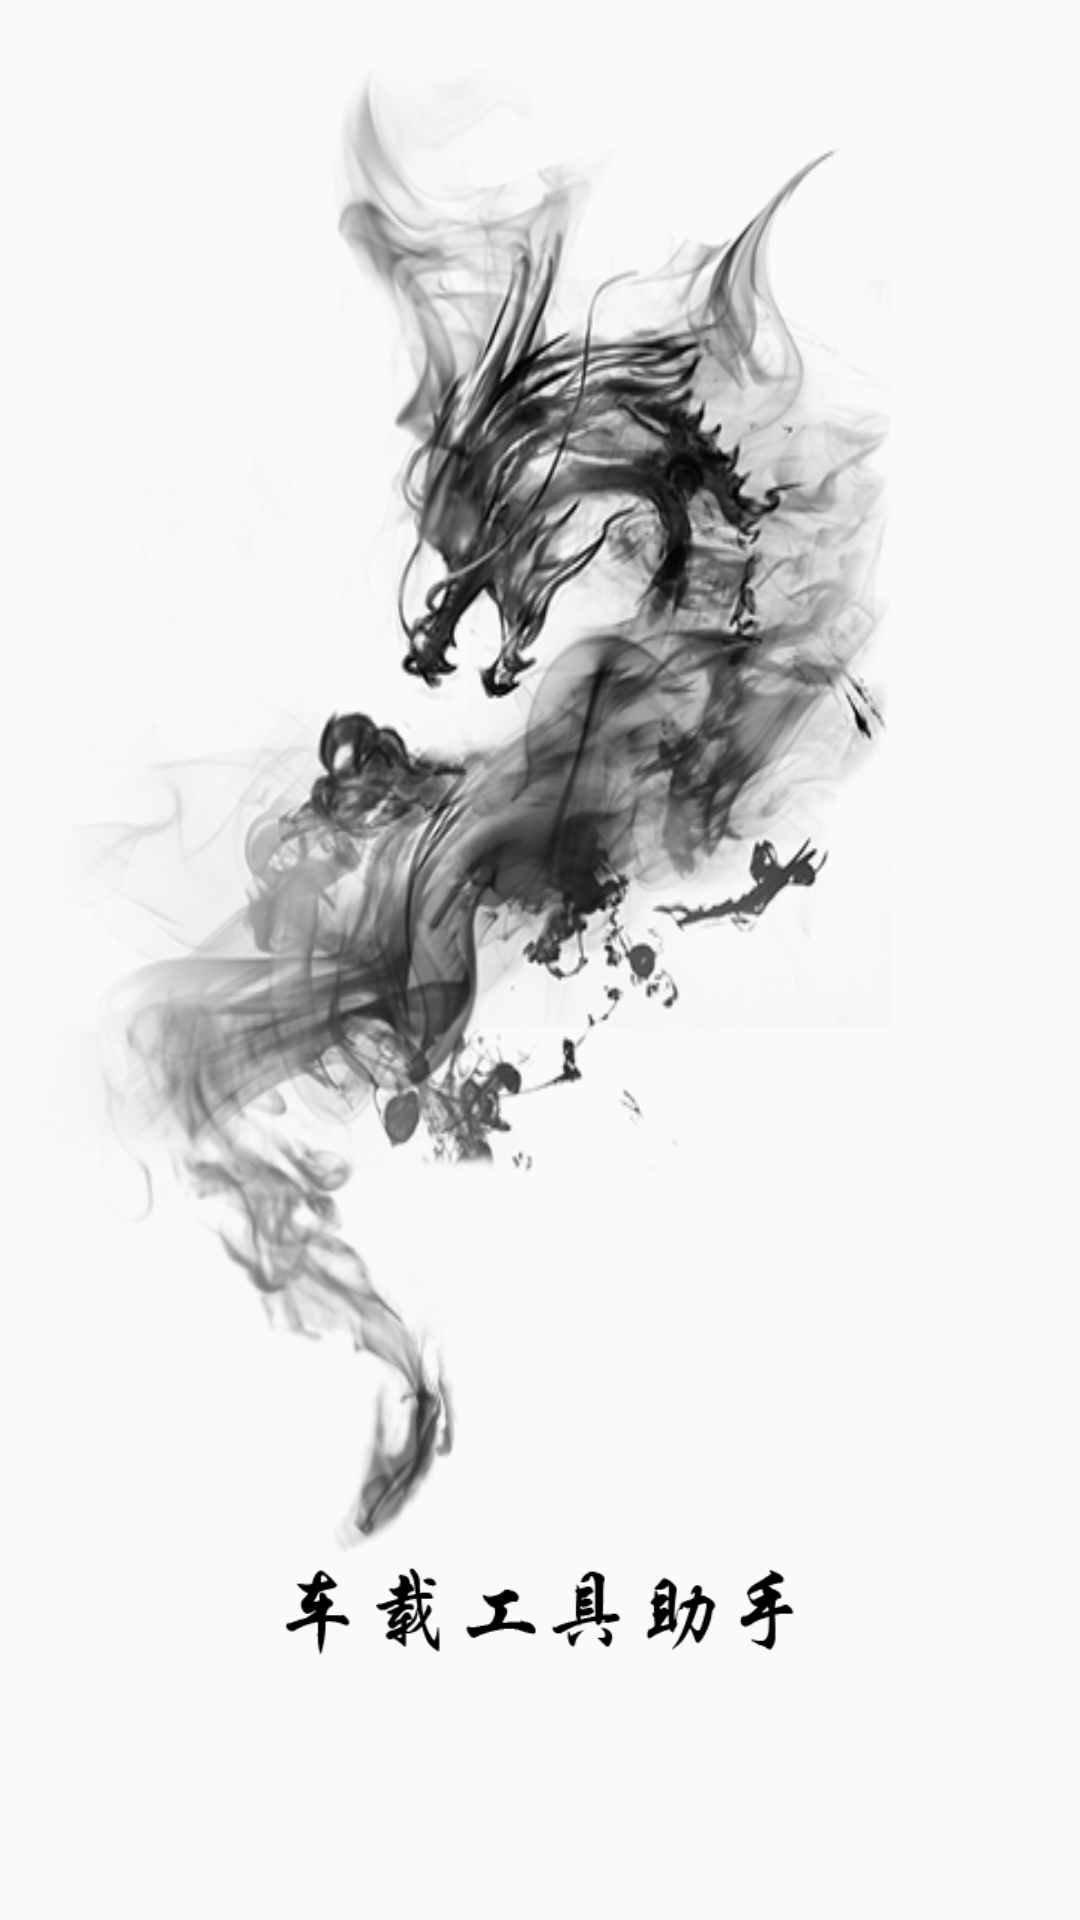

Reconstruct the res/layout file that produces this screen, plus the resources it refers to.
<!-- AndroidManifest.xml: application theme AppTheme -->
<!-- res/layout/activity_lanuncher.xml -->
<?xml version="1.0" encoding="utf-8"?>
<RelativeLayout xmlns:android="http://schemas.android.com/apk/res/android"
    xmlns:tools="http://schemas.android.com/tools"
    android:layout_width="match_parent"
    android:layout_height="match_parent"
    android:background="@drawable/dragon"
    tools:context="com.afei.atpif.Splash.Lanuncher">

    <ImageView
        android:id="@+id/launcher_logo"
        android:layout_width="100dp"
        android:layout_height="100dp"
        android:layout_centerInParent="true"
        android:src="@mipmap/ic_launcher"
        android:visibility="gone"/>

    <ImageView
        android:id="@+id/launcher_icon"
        android:layout_width="match_parent"
        android:layout_height="wrap_content"
        android:layout_alignParentBottom="true"
        android:layout_marginBottom="20dp"
        android:src="@mipmap/ic_logo" />
</RelativeLayout>


    
<!-- resources referenced by this layout -->
<resources>
  <color name="colorPrimary">#3F51B5</color>
  <!-- drawable dragon: png bitmap (drawable-xhdpi, 139238 bytes) -->
  <!-- mipmap ic_launcher: png bitmap (mipmap-hdpi, 9326 bytes) -->
  <!-- mipmap ic_logo: png bitmap (mipmap-xhdpi, 7462 bytes) -->
  <string name="action_enter_app">进入主界面</string>
  <style name="FrameButtonStyle" parent="android:TextAppearance.Holo.Widget.Button">
          <item name="android:textColor">@color/colorPrimary</item>
          <item name="android:background">@drawable/btn_guide_bg</item>
          <item name="android:gravity">center</item>
          <item name="android:minWidth">120dp</item>
          <item name="android:paddingLeft">10dp</item>
          <item name="android:paddingRight">10dp</item>
          <item name="android:paddingTop">6dp</item>
          <item name="android:paddingBottom">6dp</item>
      </style>
  <style name="AppTheme" parent="Theme.AppCompat.Light.DarkActionBar">
          
          <item name="colorPrimary">@color/colorPrimary</item>
          <item name="colorPrimaryDark">@color/colorPrimaryDark</item>
          <item name="colorAccent">@color/colorAccent</item>
      </style>
  <color name="colorPrimaryDark">#303F9F</color>
  <color name="colorAccent">#FF4081</color>
</resources>
